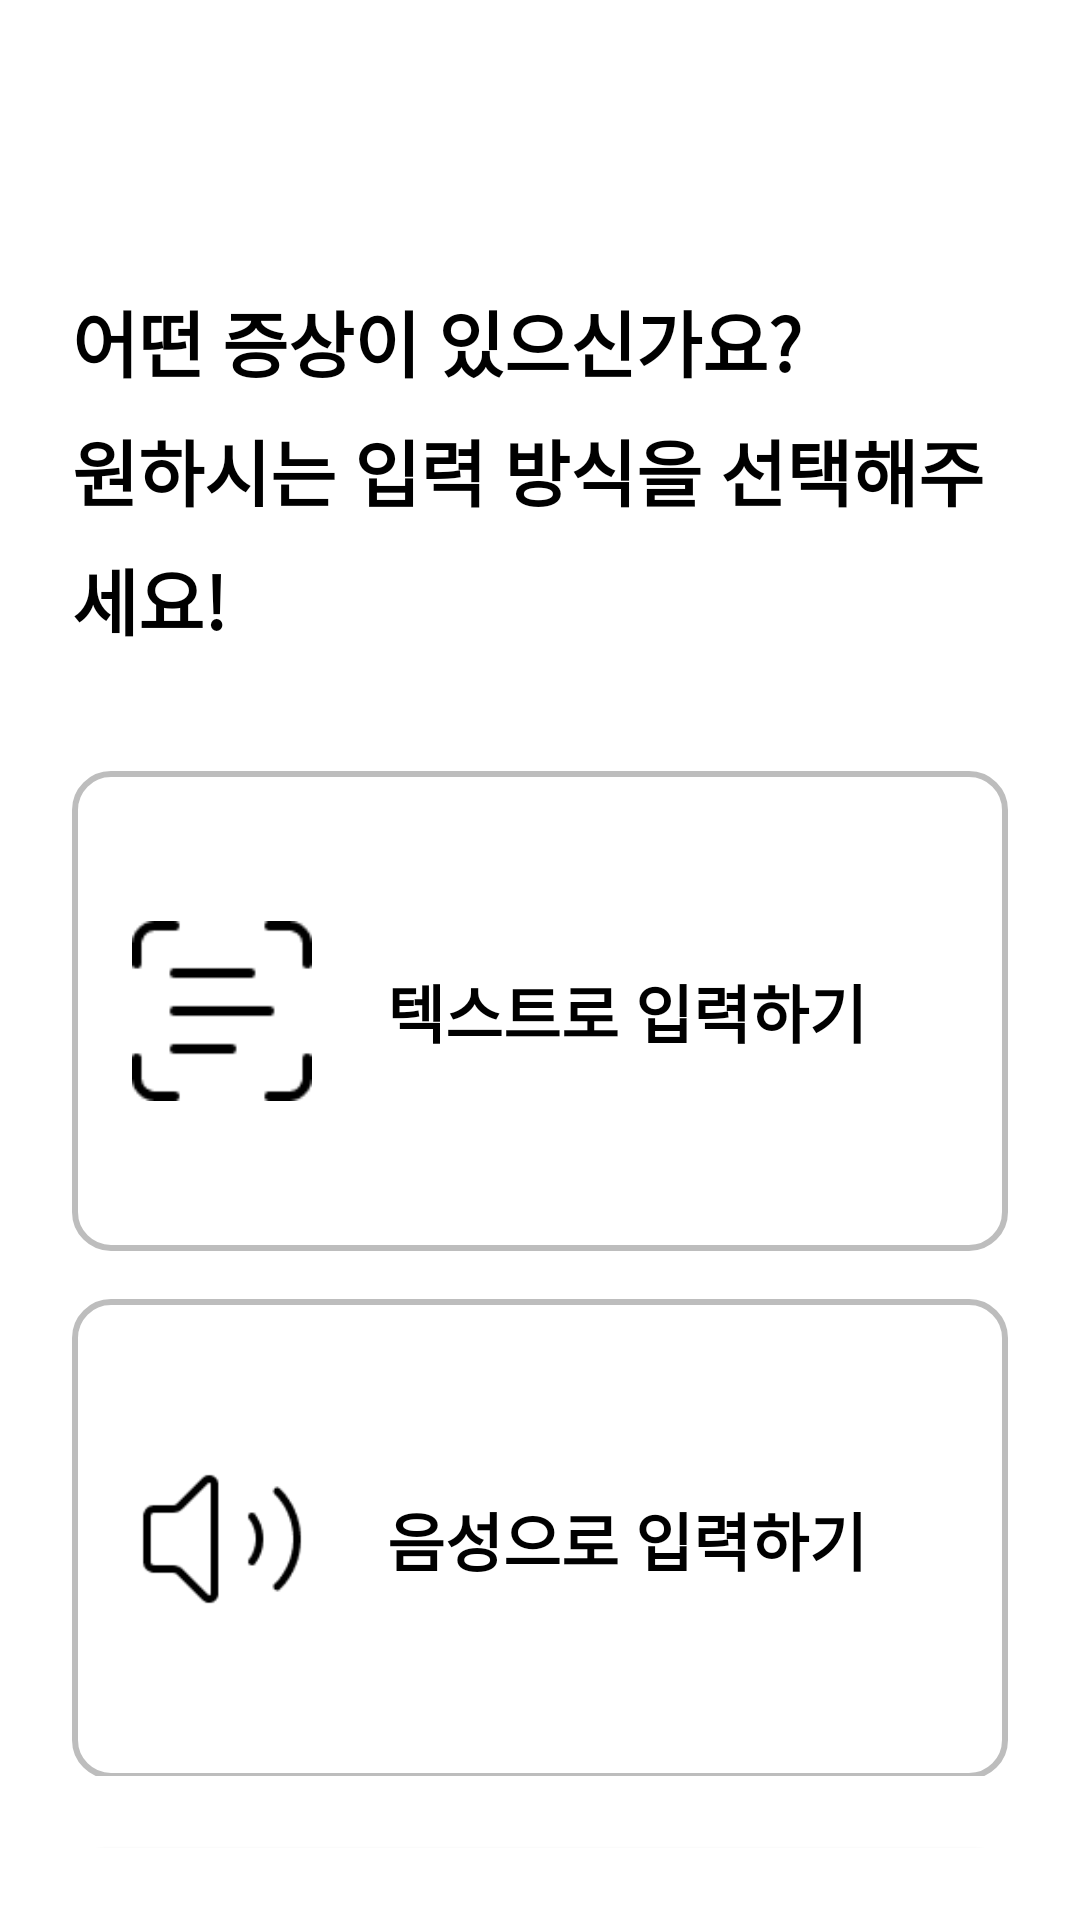

The Android layout XML behind this screen, and the referenced resources:
<!-- AndroidManifest.xml: application theme Theme.A -->
<!-- res/layout/activity_input.xml -->
<?xml version="1.0" encoding="utf-8"?>
<LinearLayout
    xmlns:android="http://schemas.android.com/apk/res/android"
    xmlns:app="http://schemas.android.com/apk/res-auto"
    xmlns:tools="http://schemas.android.com/tools"
    android:layout_width="match_parent"
    android:layout_height="match_parent"
    android:orientation="vertical"
    android:padding="24dp"
    android:background="#FFFFFF"
    tools:context=".InputActivity">

    
    <LinearLayout
        android:layout_width="match_parent"
        android:layout_height="wrap_content"
        android:orientation="horizontal"
        android:gravity="center_vertical"
        android:layout_marginBottom="32dp">

        <ImageButton
            android:id="@+id/btnBack"
            android:layout_width="30dp"
            android:layout_height="40dp"
            android:paddingStart="0dp"
            android:paddingEnd="1dp"
            android:background="?attr/selectableItemBackgroundBorderless"
            android:src="@drawable/chevron_left_thin"
            android:contentDescription="@string/back" />

        <TextView
            android:layout_width="0dp"
            android:layout_height="wrap_content"
            android:layout_weight="1"
            android:textColor="#000000"
            android:textSize="24sp"
            android:textStyle="bold"
            android:gravity="center" />

        <View
            android:layout_width="40dp"
            android:layout_height="1dp" />

    </LinearLayout>

    
    <TextView
        android:layout_width="match_parent"
        android:layout_height="wrap_content"
        android:text="@string/input_title"
        android:textSize="24sp"
        android:textColor="#000000"
        android:textStyle="bold"
        android:lineSpacingExtra="8dp"
        android:layout_marginBottom="40dp" />

    
    <LinearLayout
        android:layout_width="match_parent"
        android:layout_height="wrap_content"
        android:orientation="vertical"
        android:layout_marginBottom="24dp">

        
        <LinearLayout
            android:id="@+id/btnTextInput"
            android:layout_width="match_parent"
            android:layout_height="160dp"
            android:orientation="horizontal"
            android:gravity="center_vertical"
            android:padding="20dp"
            android:layout_marginBottom="16dp"
            android:background="@drawable/btn_border"
            android:focusable="true"
            android:clickable="true"
            android:foreground="?attr/selectableItemBackground">

            
            <ImageView
                android:id="@+id/ivTextIcon"
                android:layout_width="60dp"
                android:layout_height="60dp"
                android:src="@drawable/text"
                android:contentDescription="텍스트 입력"
                android:scaleType="centerInside"
                android:layout_marginRight="25dp" />

            
            <TextView
                android:id="@+id/tvTextLabel"
                android:layout_width="wrap_content"
                android:layout_height="wrap_content"
                android:text="@string/input_text_option"
                android:textSize="21sp"
                android:textStyle="bold"
                android:textColor="#000000" />

        </LinearLayout>

        
        <LinearLayout
            android:id="@+id/btnVoiceInput"
            android:layout_width="match_parent"
            android:layout_height="160dp"
            android:orientation="horizontal"
            android:gravity="center_vertical"
            android:padding="20dp"
            android:layout_marginBottom="32dp"
            android:background="@drawable/btn_border"
            android:focusable="true"
            android:clickable="true"
            android:foreground="?attr/selectableItemBackground">

            
            <ImageView
                android:id="@+id/ivVoiceIcon"
                android:layout_width="60dp"
                android:layout_height="60dp"
                android:src="@drawable/voice"
                android:contentDescription="음성 입력"
                android:scaleType="centerInside"
                android:layout_marginRight="25dp" />

            
            <TextView
                android:id="@+id/tvVoiceLabel"
                android:layout_width="wrap_content"
                android:layout_height="wrap_content"
                android:text="@string/input_voice_option"
                android:textSize="21sp"
                android:textStyle="bold"
                android:textColor="#000000" />

        </LinearLayout>

    </LinearLayout>

    
    <Button
        android:id="@+id/btnNext"
        android:layout_width="match_parent"
        android:layout_height="56dp"
        android:text="@string/next"
        android:textSize="20sp"
        android:textColor="#FFFFFF"
        android:background="@drawable/btn_border"
        android:gravity="center"
        android:layout_marginTop="0dp" />

</LinearLayout>
<!-- resources referenced by this layout -->
<resources>
  <!-- drawable btn_border (drawable) -->
  <?xml version="1.0" encoding="utf-8"?>
  <shape xmlns:android="http://schemas.android.com/apk/res/android"
      android:shape="rectangle">
  
      
      <solid android:color="#FFFFFF" />
  
      
      <stroke
          android:width="2dp"
          android:color="#BDBDBD" />
  
      
      <corners android:radius="12dp" />
  
      
      <padding
          android:left="10dp"
          android:top="10dp"
          android:right="10dp"
          android:bottom="10dp" />
  </shape>
  <!-- drawable text: png bitmap (drawable, 654 bytes) -->
  <!-- drawable voice: png bitmap (drawable, 1065 bytes) -->
  <string name="back">뒤로가기</string>
  <string name="input_text_option">텍스트로 입력하기</string>
  <string name="input_title">어떤 증상이 있으신가요?\n원하시는 입력 방식을 선택해주세요!</string>
  <string name="input_voice_option">음성으로 입력하기</string>
  <string name="next">다음</string>
  <style name="Theme.A" parent="Base.Theme.A" />
  <style name="Base.Theme.A" parent="Theme.Material3.DayNight.NoActionBar">
          
          
  
  
      </style>
</resources>
